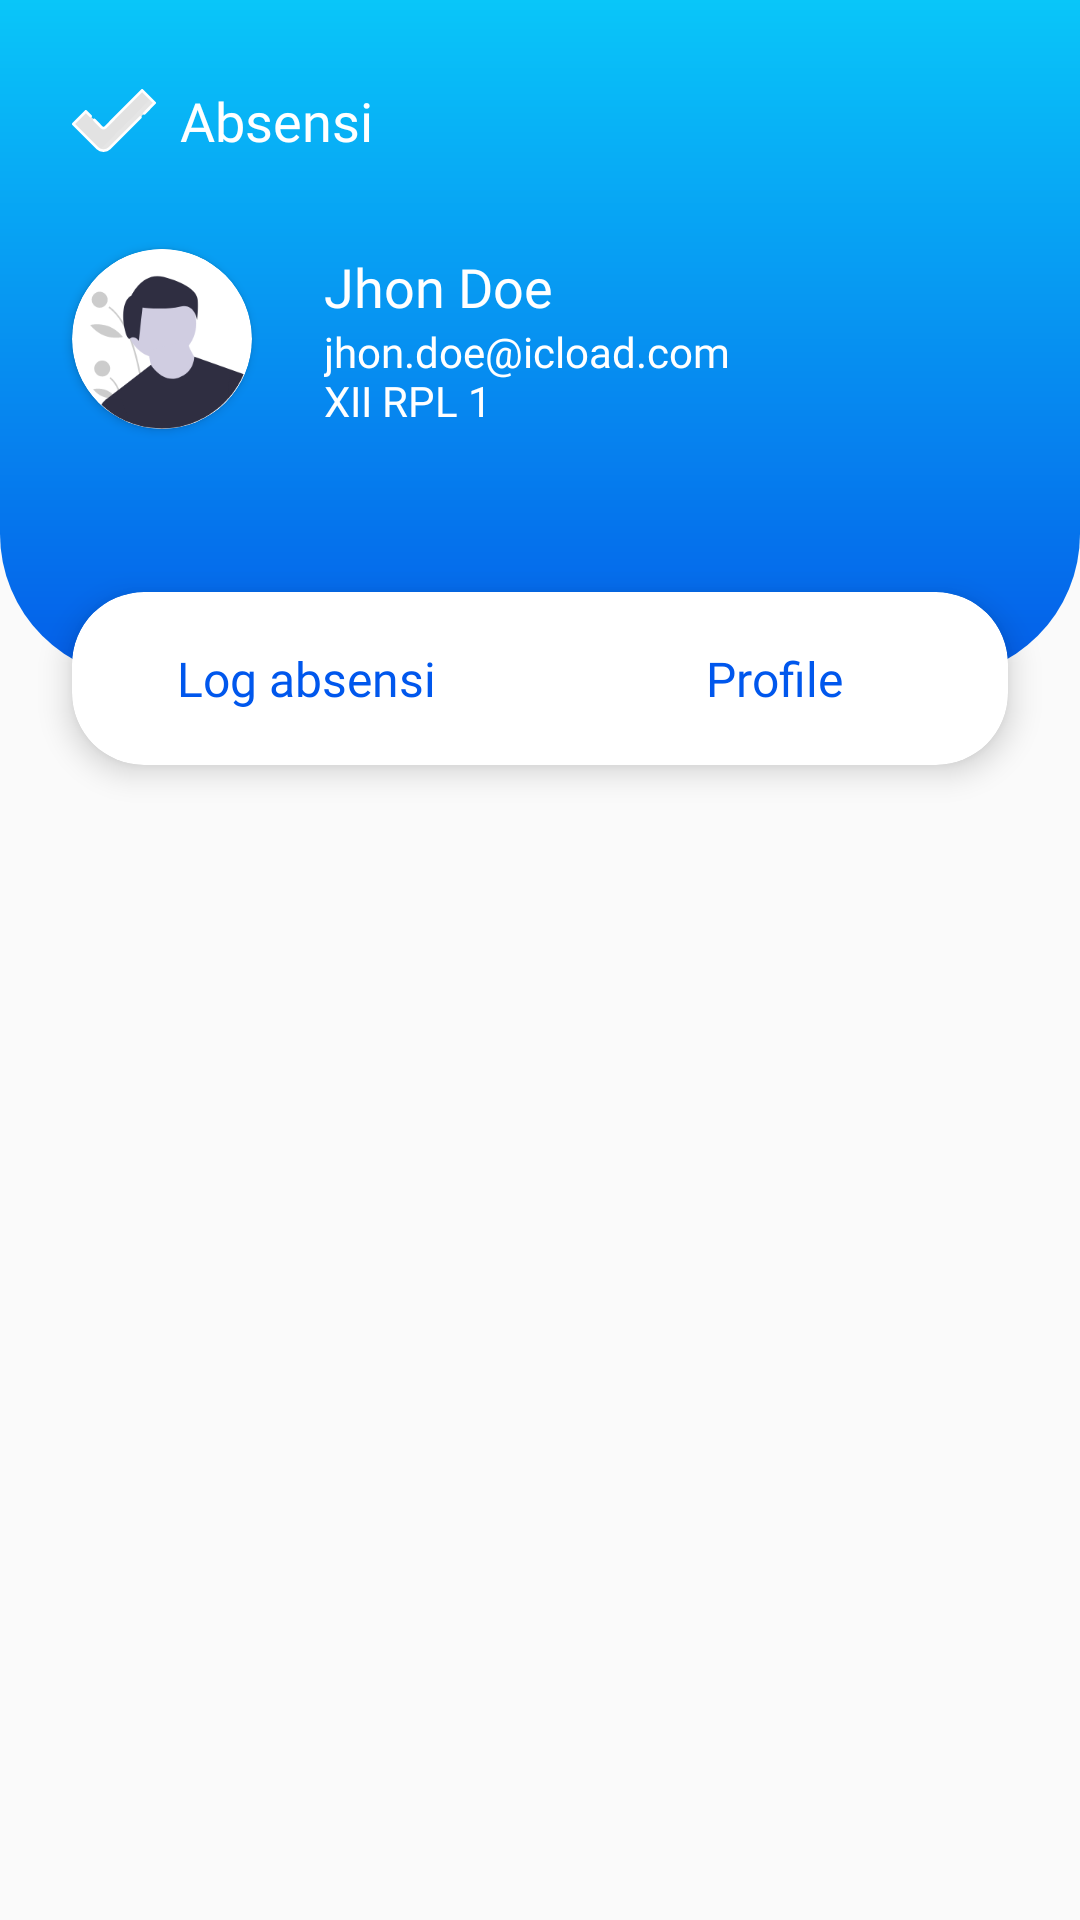

Produce the Android XML layout that renders to this screen, including the resource entries it uses.
<!-- AndroidManifest.xml: application theme AppTheme -->
<!-- res/layout/activity_main.xml -->
<?xml version="1.0" encoding="utf-8"?>
<LinearLayout xmlns:android="http://schemas.android.com/apk/res/android"
    xmlns:app="http://schemas.android.com/apk/res-auto"
    xmlns:tools="http://schemas.android.com/tools"
    android:layout_width="match_parent"
    android:layout_height="match_parent"
    tools:context=".main.MainActivity"
    android:orientation="vertical">

    <androidx.constraintlayout.widget.ConstraintLayout
        android:layout_width="match_parent"
        android:layout_height="wrap_content">


        <View
            android:id="@+id/back_blue"
            android:layout_width="match_parent"
            android:layout_height="226dp"
            android:background="@drawable/blue_rounded_bottom_back"
            app:layout_constraintTop_toTopOf="parent"
            />

        <TextView
            android:layout_width="wrap_content"
            android:layout_height="wrap_content"
            android:text="@string/absensi"
            android:textSize="18sp"
            style="@style/TextStyle"
            android:layout_marginTop="28dp"
            android:layout_marginStart="24dp"
            android:textColor="@color/white"
            app:layout_constraintTop_toTopOf="parent"
            app:layout_constraintStart_toStartOf="parent"
            android:drawableStart="@drawable/check"
            android:drawablePadding="8dp"
            />

        <androidx.cardview.widget.CardView
            android:id="@+id/card_image"
            android:layout_width="60dp"
            android:layout_height="60dp"
            app:cardCornerRadius="64dp"
            app:layout_constraintTop_toTopOf="parent"
            app:layout_constraintBottom_toBottomOf="@id/back_blue"
            app:layout_constraintStart_toStartOf="parent"
            android:layout_marginStart="24dp">

            <ImageView
                android:layout_width="match_parent"
                android:layout_height="match_parent"
                android:src="@drawable/undraw_male_avatar"
                android:adjustViewBounds="true"/>

        </androidx.cardview.widget.CardView>

        <LinearLayout
            android:layout_width="wrap_content"
            android:layout_height="wrap_content"
            app:layout_constraintTop_toTopOf="parent"
            app:layout_constraintBottom_toBottomOf="@id/back_blue"
            app:layout_constraintStart_toEndOf="@id/card_image"
            android:layout_marginStart="24dp"
            android:orientation="vertical">

            <TextView
                android:id="@+id/txt_name"
                android:layout_width="wrap_content"
                android:layout_height="wrap_content"
                android:text="@string/example_user"
                style="@style/TextStyle"
                android:textColor="@color/white"
                android:textSize="18sp"/>

            <TextView
                android:id="@+id/txt_info"
                android:layout_width="wrap_content"
                android:layout_height="wrap_content"
                android:text="@string/example_user_info"
                style="@style/TextStyle"
                android:textSize="14sp"
                android:textColor="@color/white"/>

        </LinearLayout>



        <androidx.constraintlayout.widget.Guideline
            android:id="@+id/gl1"
            android:layout_width="match_parent"
            android:layout_height="wrap_content"
            app:layout_constraintGuide_begin="226dp"
            android:orientation="horizontal"/>

        <androidx.cardview.widget.CardView
            android:id="@+id/card_main_selection"
            android:layout_width="match_parent"
            android:layout_height="wrap_content"
            app:layout_constraintTop_toTopOf="@id/gl1"
            app:layout_constraintBottom_toBottomOf="@id/gl1"
            app:cardCornerRadius="24dp"
            app:cardElevation="6dp"
            android:layout_marginStart="24dp"
            android:layout_marginEnd="24dp"
            >

            <androidx.constraintlayout.widget.ConstraintLayout
                android:layout_width="match_parent"
                android:layout_height="wrap_content"
                android:gravity="center"
                android:paddingTop="18dp"
                android:paddingBottom="18dp">

                <TextView
                    android:id="@+id/txt_log_absent"
                    android:layout_width="wrap_content"
                    android:layout_height="wrap_content"
                    android:text="@string/log_absensi"
                    app:layout_constraintTop_toTopOf="parent"
                    app:layout_constraintBottom_toBottomOf="parent"
                    app:layout_constraintEnd_toStartOf="@id/gl2"
                    app:layout_constraintStart_toStartOf="parent"
                    style="@style/TextStyle"
                    android:textSize="16sp"/>

                <androidx.constraintlayout.widget.Guideline
                    android:id="@+id/gl2"
                    android:layout_width="wrap_content"
                    android:layout_height="match_parent"
                    android:orientation="vertical"
                    app:layout_constraintGuide_percent="0.5"/>

                <TextView
                    android:id="@+id/txt_profile"
                    android:layout_width="wrap_content"
                    android:layout_height="wrap_content"
                    android:text="@string/profile"
                    app:layout_constraintTop_toTopOf="parent"
                    app:layout_constraintBottom_toBottomOf="parent"
                    app:layout_constraintStart_toEndOf="@id/gl2"
                    app:layout_constraintEnd_toEndOf="parent"
                    style="@style/TextStyle"
                    android:textSize="16sp"/>

            </androidx.constraintlayout.widget.ConstraintLayout>

        </androidx.cardview.widget.CardView>

        <View
            android:layout_width="match_parent"
            android:layout_height="24dp"
            app:layout_constraintTop_toBottomOf="@id/card_main_selection"/>

    </androidx.constraintlayout.widget.ConstraintLayout>

    <androidx.viewpager.widget.ViewPager
        android:id="@+id/view_pager_main"
        android:layout_width="match_parent"
        android:layout_height="match_parent"/>

</LinearLayout>
<!-- resources referenced by this layout -->
<resources>
  <color name="white">#ffffff</color>
  <!-- drawable blue_rounded_bottom_back (drawable) -->
  <?xml version="1.0" encoding="utf-8"?>
  <shape android:shape="rectangle" xmlns:android="http://schemas.android.com/apk/res/android">
      <gradient android:startColor="#09C6F9" android:endColor="#045DE9" android:angle="270"/>
      <corners android:bottomLeftRadius="48dp" android:bottomRightRadius="48dp"/>
  
  </shape>
  <!-- drawable check (drawable) -->
  <vector xmlns:android="http://schemas.android.com/apk/res/android"
      android:width="28.155dp"
      android:height="21.008dp"
      android:viewportWidth="28.155"
      android:viewportHeight="21.008">
    <path
        android:pathData="M23.51,0.445 L11.164,12.791a0.852,0.852 0,0 1,-1.205 0L4.646,7.476l-4.2,4.2 8.017,8.017a2.969,2.969 0,0 0,2.1 0.87h0a2.969,2.969 0,0 0,2.1 -0.87L27.709,4.644Z"
        android:fillColor="#e2e2e2"/>
    <path
        android:pathData="M26.321,3.26l-15.886,15.886a3.251,3.251 0,0 1,-1.589 0.873,2.969 2.969,0 0,0 1.717,0.547h0a2.969,2.969 0,0 0,2.1 -0.87l15.048,-15.048Z"
        android:strokeAlpha="0.1"
        android:fillColor="#fff"
        android:fillAlpha="0.1"/>
    <path
        android:pathData="M10.562,21.007a3.392,3.392 0,0 1,-2.415 -1L0.13,11.99a0.445,0.445 0,0 1,0 -0.63l4.2,-4.2a0.445,0.445 0,0 1,0.63 0l1.576,1.576a0.445,0.445 0,1 1,-0.63 0.63l-1.261,-1.261 -3.569,3.57 7.7,7.7a2.524,2.524 0,0 0,3.57 0l10.281,-10.281a0.445,0.445 0,1 1,0.63 0.63L12.976,20.007A3.393,3.393 0,0 1,10.562 21.007Z"
        android:fillColor="#fff"/>
    <path
        android:pathData="M10.562,13.486a1.289,1.289 0,0 1,-0.917 -0.38l-2.478,-2.478a0.445,0.445 0,1 1,0.63 -0.63l2.478,2.478a0.407,0.407 0,0 0,0.575 0L23.192,0.13a0.445,0.445 0,0 1,0.63 0l4.2,4.2a0.445,0.445 0,0 1,0 0.63l-3.508,3.508a0.445,0.445 0,1 1,-0.63 -0.63l3.193,-3.193 -3.569,-3.569L11.479,13.106A1.289,1.289 0,0 1,10.562 13.486Z"
        android:fillColor="#fff"/>
  </vector>
  <!-- drawable undraw_male_avatar: png bitmap (drawable, 13964 bytes) -->
  <string name="absensi">Absensi</string>
  <string name="example_user">Jhon Doe</string>
  <string name="example_user_info">jhon.doe@icload.com \nXII RPL 1</string>
  <string name="log_absensi">Log absensi</string>
  <string name="profile">Profile</string>
  <style name="TextStyle" parent="TextAppearance.AppCompat">
          <item name="android:textColor">@color/colorAccent</item>
          <item name="android:textSize">14sp</item>
          <item name="android:fontFamily">@font/poppins</item>
      </style>
  <style name="AppTheme" parent="Theme.AppCompat.Light.NoActionBar">
          
          <item name="colorPrimary">@color/colorPrimary</item>
          <item name="colorPrimaryDark">@color/colorPrimaryDark</item>
          <item name="colorAccent">@color/colorAccent</item>
      </style>
  <color name="colorAccent">#0057ED</color>
  <color name="colorPrimary">#09C6F9</color>
  <color name="colorPrimaryDark">#045DE9</color>
</resources>
